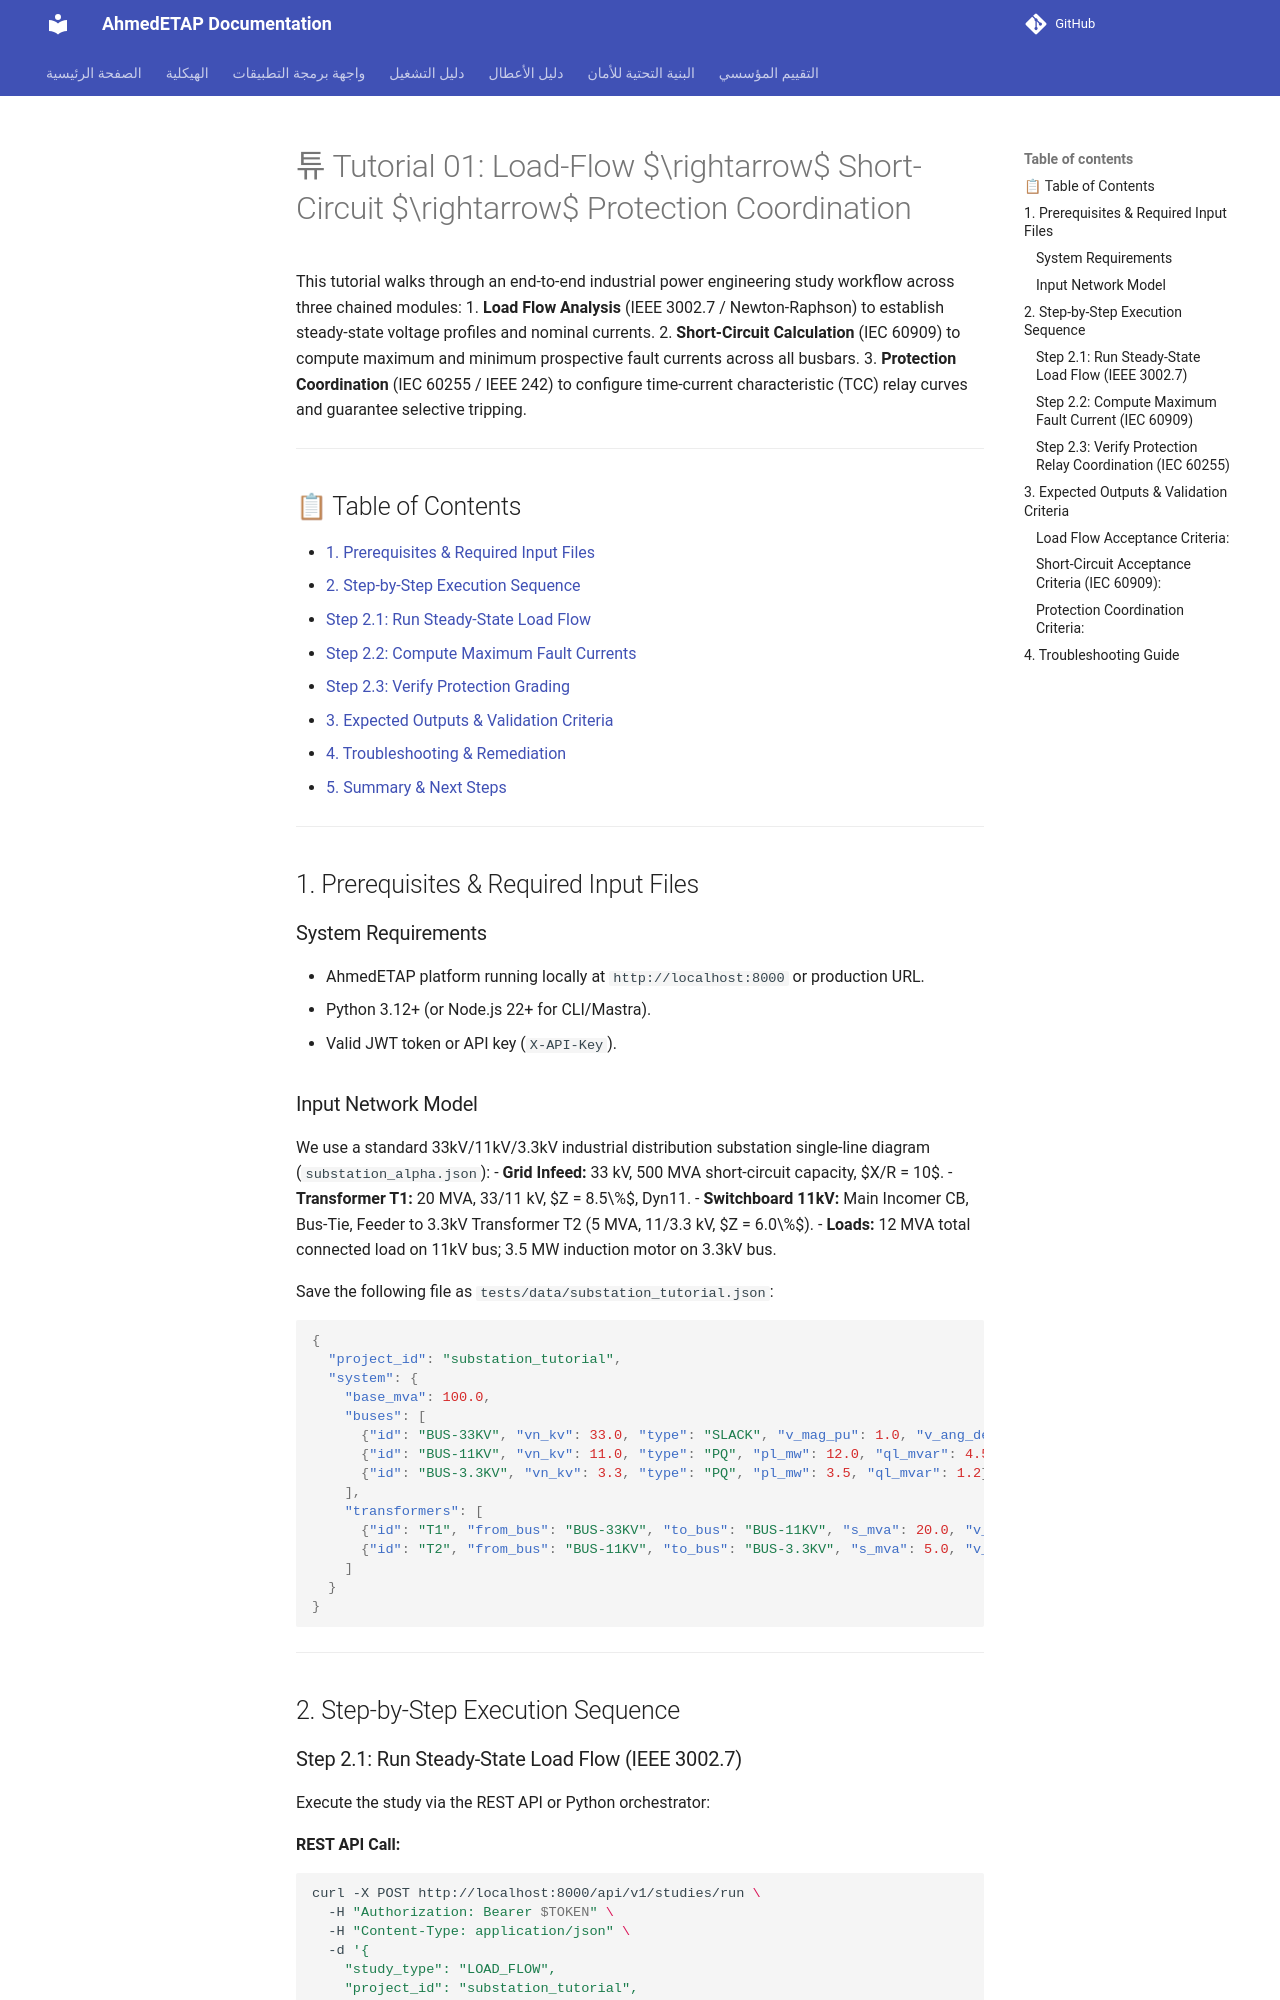

repository: ahmdelbaz28-ux/ETAP-AI-WORK- · page: TUTORIALS/01_load_flow_short_circuit_protection/index.html · generator: mkdocs

---
title: "Tutorial 01: Load-Flow to Short-Circuit to Protection Coordination Workflow"
version: "2.1.0"
last_updated: "2026-10-06"
maintainer: "Eng. Ahmed Elbaz / Platform Team"
---

# 튜 Tutorial 01: Load-Flow $\rightarrow$ Short-Circuit $\rightarrow$ Protection Coordination

This tutorial walks through an end-to-end industrial power engineering study workflow across three chained modules:
1. **Load Flow Analysis** (IEEE 3002.7 / Newton-Raphson) to establish steady-state voltage profiles and nominal currents.
2. **Short-Circuit Calculation** (IEC 60909) to compute maximum and minimum prospective fault currents across all busbars.
3. **Protection Coordination** (IEC 60255 / IEEE 242) to configure time-current characteristic (TCC) relay curves and guarantee selective tripping.

---

## 📋 Table of Contents

- [1. Prerequisites & Required Input Files](#1-prerequisites--required-input-files)
- [2. Step-by-Step Execution Sequence](#2-step-by-step-execution-sequence)
  - [Step 2.1: Run Steady-State Load Flow](#step-21-run-steady-state-load-flow-ieee-30027)
  - [Step 2.2: Compute Maximum Fault Currents](#step-22-compute-maximum-fault-currents-iec-60909)
  - [Step 2.3: Verify Protection Grading](#step-23-verify-protection-grading-iec-60255)
- [3. Expected Outputs & Validation Criteria](#3-expected-outputs--validation-criteria)
- [4. Troubleshooting & Remediation](#4-troubleshooting--remediation)
- [5. Summary & Next Steps](#5-summary--next-steps)

---

## 1. Prerequisites & Required Input Files

### System Requirements
- AhmedETAP platform running locally at `http://localhost:8000` or production URL.
- Python 3.12+ (or Node.js 22+ for CLI/Mastra).
- Valid JWT token or API key (`X-API-Key`).

### Input Network Model
We use a standard 33kV/11kV/3.3kV industrial distribution substation single-line diagram (`substation_alpha.json`):
- **Grid Infeed:** 33 kV, 500 MVA short-circuit capacity, $X/R = 10$.
- **Transformer T1:** 20 MVA, 33/11 kV, $Z = 8.5\%$, Dyn11.
- **Switchboard 11kV:** Main Incomer CB, Bus-Tie, Feeder to 3.3kV Transformer T2 (5 MVA, 11/3.3 kV, $Z = 6.0\%$).
- **Loads:** 12 MVA total connected load on 11kV bus; 3.5 MW induction motor on 3.3kV bus.

Save the following file as `tests/data/substation_tutorial.json`:
```json
{
  "project_id": "substation_tutorial",
  "system": {
    "base_mva": 100.0,
    "buses": [
      {"id": "BUS-33KV", "vn_kv": 33.0, "type": "SLACK", "v_mag_pu": 1.0, "v_ang_deg": 0.0},
      {"id": "BUS-11KV", "vn_kv": 11.0, "type": "PQ", "pl_mw": 12.0, "ql_mvar": 4.5},
      {"id": "BUS-3.3KV", "vn_kv": 3.3, "type": "PQ", "pl_mw": 3.5, "ql_mvar": 1.2}
    ],
    "transformers": [
      {"id": "T1", "from_bus": "BUS-33KV", "to_bus": "BUS-11KV", "s_mva": 20.0, "v_pri_kv": 33.0, "v_sec_kv": 11.0, "z_pct": 8.5, "xr_ratio": 15.0},
      {"id": "T2", "from_bus": "BUS-11KV", "to_bus": "BUS-3.3KV", "s_mva": 5.0, "v_pri_kv": 11.0, "v_sec_kv": 3.3, "z_pct": 6.0, "xr_ratio": 10.0}
    ]
  }
}
```

---

## 2. Step-by-Step Execution Sequence
